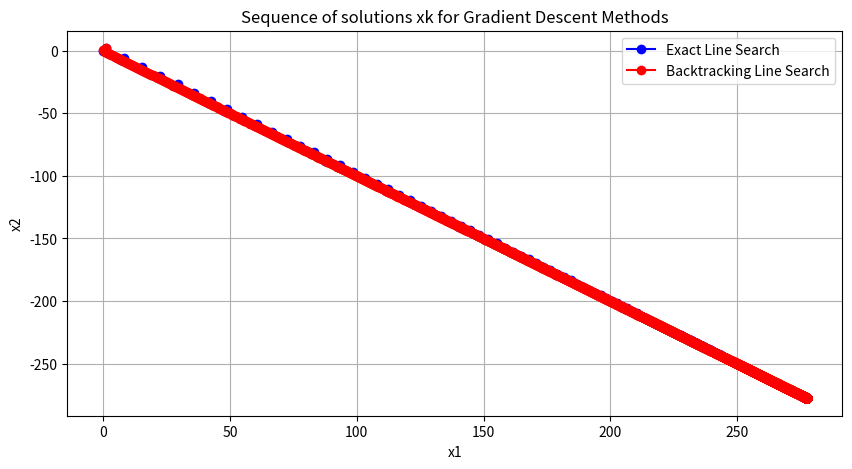

The matplotlib source for this figure:
import numpy as np
import matplotlib.pyplot as plt
from scipy.optimize import minimize_scalar

# Define the new matrix P and vector q
P = np.array([[5.005, 4.995], [4.995, 5.005]])
q = np.array([-2, 4])

# Define the objective function f(x) with log base 10
def f(x):
    x = np.array(x, dtype=float)
    quad_term = 0.5 * x.T @ P @ x
    linear_term = q.T @ x
    log_term = np.log10(np.exp(-2 * x[0]) + np.exp(-x[1]))  # log base 10
    return quad_term + linear_term + log_term

# Define the gradient of f(x)
def grad_f(x):
    x = np.array(x, dtype=float)
    grad_quad = P @ x + q
    exp_term_1 = np.exp(-2 * x[0])
    exp_term_2 = np.exp(-x[1])
    log_term_gradient = np.array([-2 * exp_term_1, -exp_term_2]) / (exp_term_1 + exp_term_2)
    log_term_gradient /= np.log(10)  # Adjust gradient for log base 10
    return grad_quad + log_term_gradient

# Exact line search method to find the optimal step size for gradient descent
def exact_line_search(x, d):
    def f_alpha(alpha):
        return f(x + alpha * d)

    result = minimize_scalar(f_alpha)
    return result.x if result.success else 0.0

# Gradient Descent with Exact Line Search
def gradient_descent_exact(x0, tol=1e-2, max_iter=5000):
    xk = x0
    x_seq = [xk.copy()]
    for _ in range(max_iter):
        grad = grad_f(xk)
        if np.linalg.norm(grad) < tol:
            break
        d = -grad
        alpha = exact_line_search(xk, d)
        xk = xk + alpha * d
        x_seq.append(xk.copy())
    return np.array(x_seq)

# Gradient Descent with Backtracking Line Search
def gradient_descent_backtracking(x0, tol=1e-2, max_iter=5000, alpha_init=0.15, gamma=0.7, beta=0.8):
    xk = x0
    x_seq = [xk.copy()]
    for _ in range(max_iter):
        grad = grad_f(xk)
        if np.linalg.norm(grad) < tol:
            break
        d = -grad
        alpha = alpha_init
        while f(xk + alpha * d) > f(xk) + gamma * alpha * np.dot(grad, d):
            alpha *= beta
        xk = xk + alpha * d
        x_seq.append(xk.copy())
    return np.array(x_seq)

# Initial point
x0 = np.array([1, 2])

# Run both methods
x_seq_exact = gradient_descent_exact(x0)
x_seq_backtracking = gradient_descent_backtracking(x0)

# Print the final solutions obtained by each method
optimal_exact = x_seq_exact[-1]
optimal_backtracking = x_seq_backtracking[-1]

print("Optimal solution with Exact Line Search:", optimal_exact)
print("Optimal solution with Backtracking Line Search:", optimal_backtracking)

# Plot the sequence of solutions for both methods
plt.figure(figsize=(10, 5))
plt.plot(x_seq_exact[:, 0], x_seq_exact[:, 1], 'bo-', label="Exact Line Search")
plt.plot(x_seq_backtracking[:, 0], x_seq_backtracking[:, 1], 'ro-', label="Backtracking Line Search")
plt.xlabel("x1")
plt.ylabel("x2")
plt.title("Sequence of solutions xk for Gradient Descent Methods")
plt.legend()
plt.grid(True)
plt.show()

